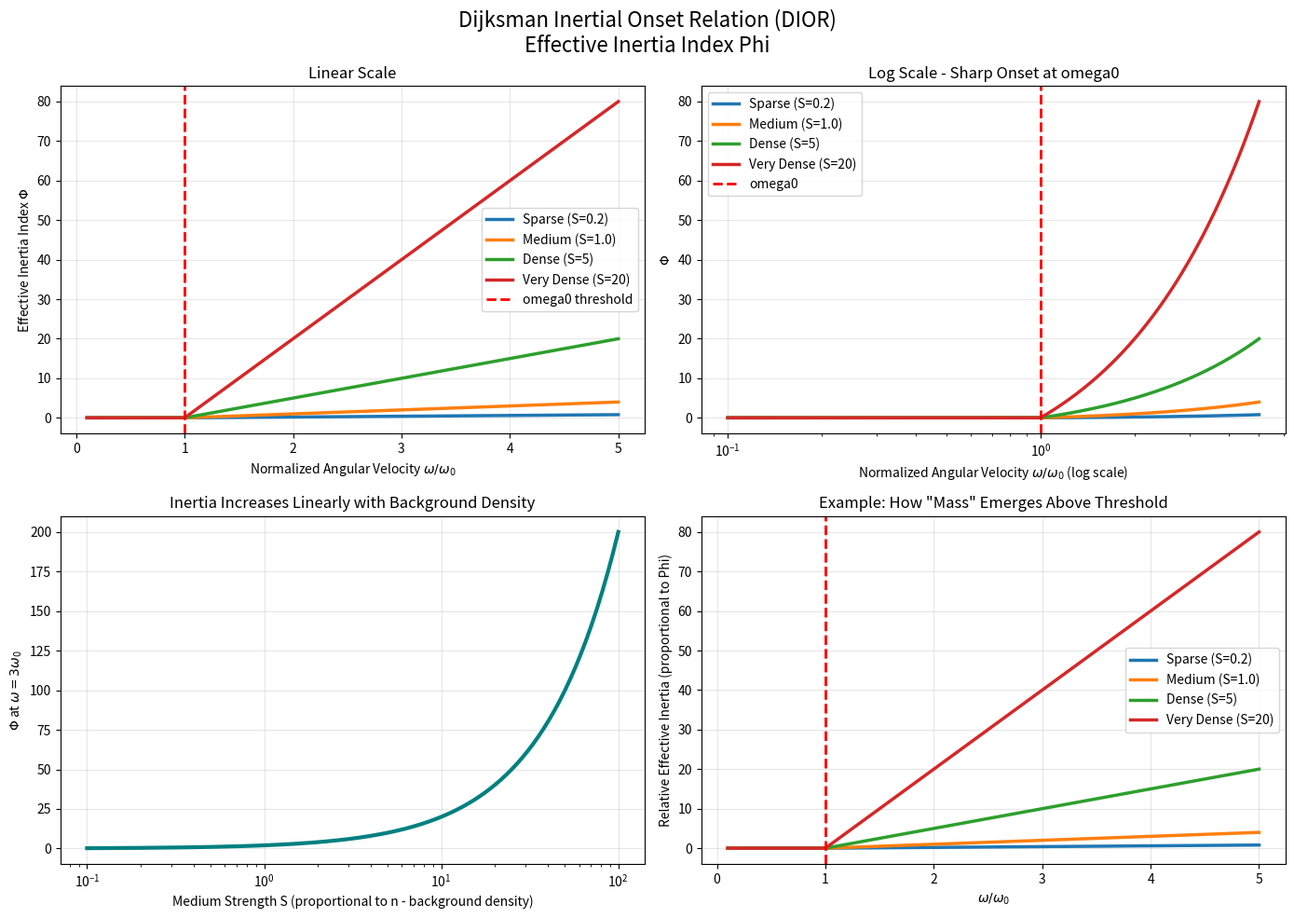

Here is the Python script that generated this plot:
import numpy as np
import matplotlib.pyplot as plt

# =============================================================================
# Dijksman Inertial Onset Relation (DIOR) - Clean Version
# Effective Inertia Index Phi
# No Unicode glyphs outside LaTeX math mode -> zero font warnings
# =============================================================================

# Normalized units: omega0 = 1.0
omega0 = 1.0
omega_norm = np.linspace(0.1, 5.0, 500)

# Background medium strength S = n * sigma * v_rel / omega0
# (density dependence)
strengths = [0.2, 1.0, 5.0, 20.0]
labels = ['Sparse (S=0.2)', 'Medium (S=1.0)', 'Dense (S=5)', 'Very Dense (S=20)']

def effective_inertia_index(omega_norm, S):
    """Core DIOR formula (Phi) with proposed contact-duration model"""
    # Phi = S * max(0, omega_norm - 1)   for omega > omega0
    phi = np.where(omega_norm > 1.0, S * (omega_norm - 1.0), 0.0)
    return phi

phis = [effective_inertia_index(omega_norm, S) for S in strengths]

# ====================== PLOTS ======================
fig, axs = plt.subplots(2, 2, figsize=(14, 10))
fig.suptitle('Dijksman Inertial Onset Relation (DIOR)\nEffective Inertia Index Phi', fontsize=16)

# 1. Linear scale - multiple densities
for phi, label in zip(phis, labels):
    axs[0,0].plot(omega_norm, phi, lw=2.5, label=label)
axs[0,0].axvline(1.0, color='red', ls='--', lw=2, label='omega0 threshold')
axs[0,0].set_xlabel(r'Normalized Angular Velocity $\omega / \omega_0$')
axs[0,0].set_ylabel(r'Effective Inertia Index $\Phi$')
axs[0,0].set_title('Linear Scale')
axs[0,0].legend()
axs[0,0].grid(True, alpha=0.3)

# 2. Log x-scale (highlights the hard onset)
for phi, label in zip(phis, labels):
    axs[0,1].plot(omega_norm, phi, lw=2.5, label=label)
axs[0,1].axvline(1.0, color='red', ls='--', lw=2, label='omega0')
axs[0,1].set_xlabel(r'Normalized Angular Velocity $\omega / \omega_0$ (log scale)')
axs[0,1].set_ylabel(r'$\Phi$')
axs[0,1].set_title('Log Scale - Sharp Onset at omega0')
axs[0,1].set_xscale('log')
axs[0,1].legend()
axs[0,1].grid(True, alpha=0.3)

# 3. Phi vs density at fixed high spin (omega = 3 omega0)
S_range = np.logspace(-1, 2, 200)
phi_high = S_range * (3.0 - 1.0)
axs[1,0].plot(S_range, phi_high, 'teal', lw=3)
axs[1,0].set_xlabel('Medium Strength S (proportional to n - background density)')
axs[1,0].set_ylabel(r'$\Phi$ at $\omega = 3\omega_0$')
axs[1,0].set_title('Inertia Increases Linearly with Background Density')
axs[1,0].set_xscale('log')
axs[1,0].grid(True, alpha=0.3)

# 4. Relative effective inertia example
for phi, label in zip(phis, labels):
    axs[1,1].plot(omega_norm, phi, lw=2.5, label=label)
axs[1,1].axvline(1.0, color='red', ls='--', lw=2)
axs[1,1].set_xlabel(r'$\omega / \omega_0$')
axs[1,1].set_ylabel('Relative Effective Inertia (proportional to Phi)')
axs[1,1].set_title('Example: How "Mass" Emerges Above Threshold')
axs[1,1].legend()
axs[1,1].grid(True, alpha=0.3)

plt.tight_layout()
plt.show()   # or plt.savefig('DIOR_Phi_Clean_Demonstration.png', dpi=300)
